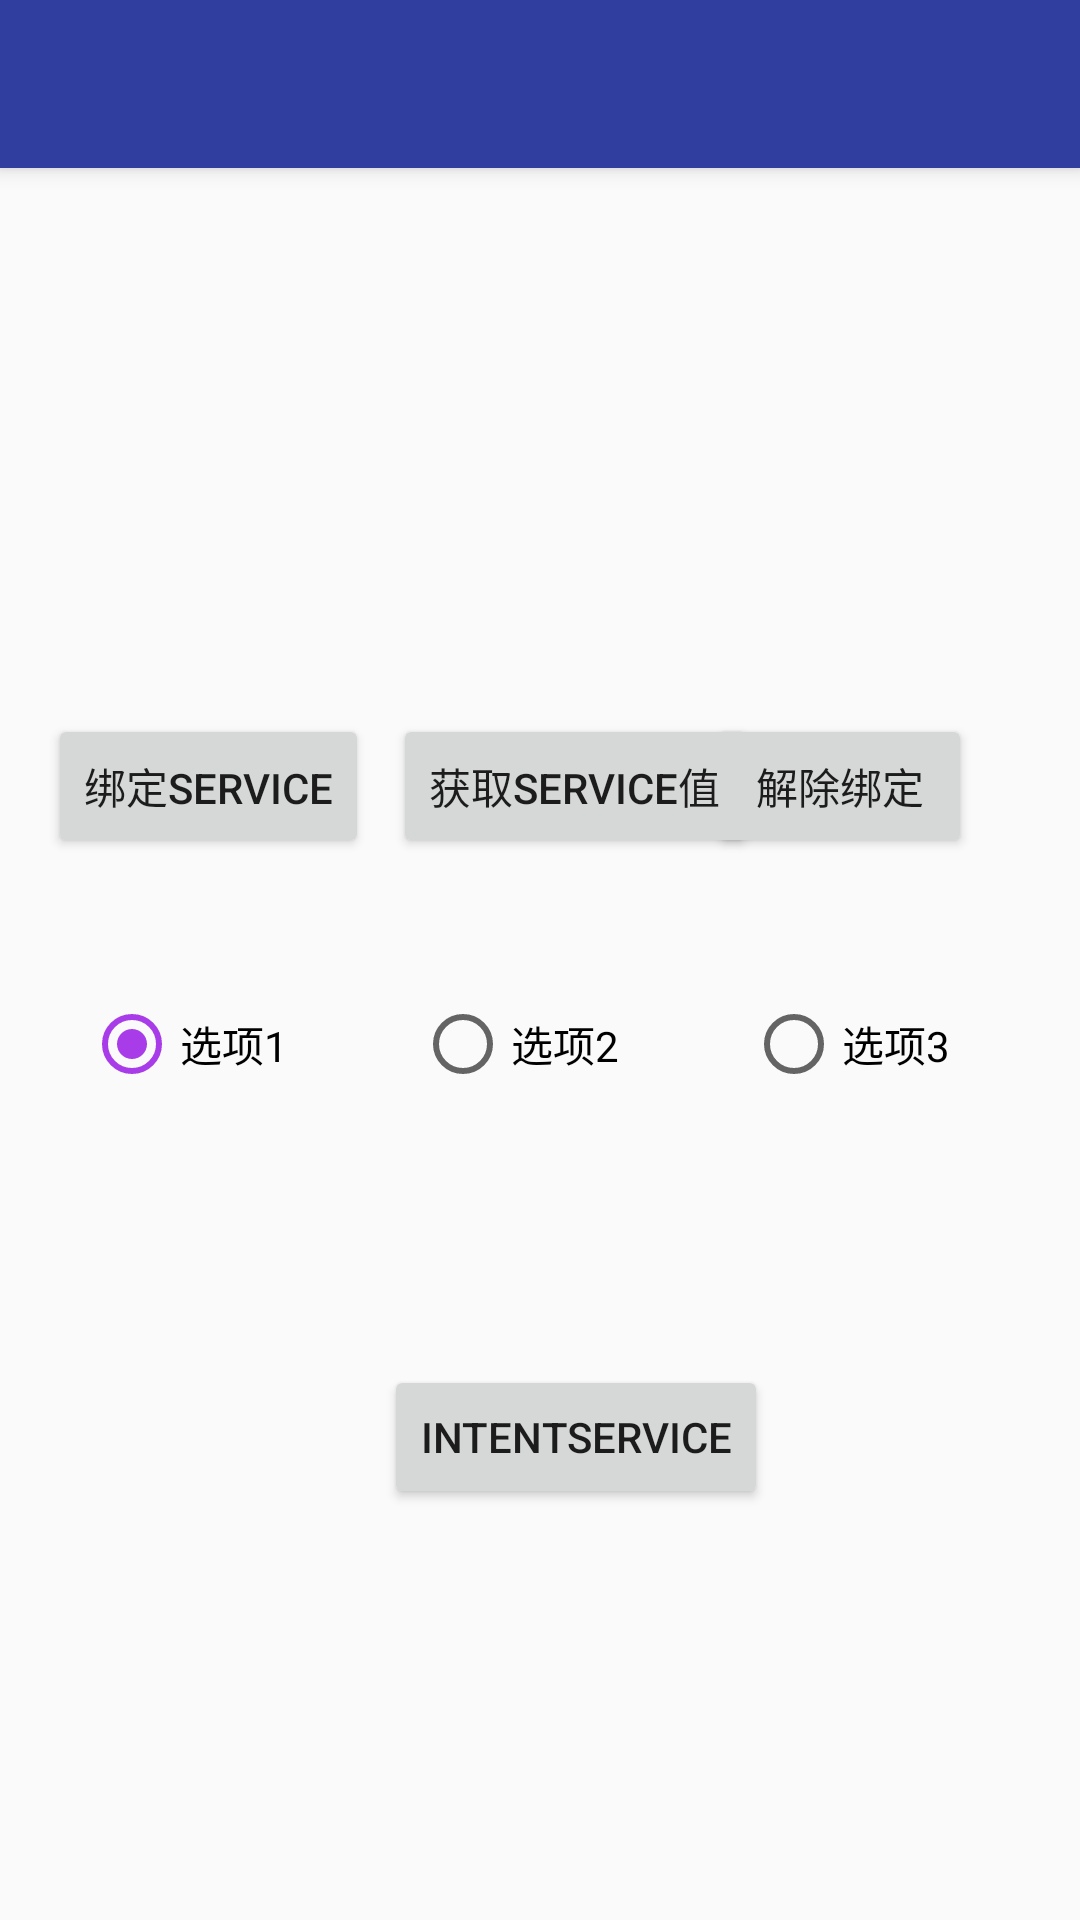

Android layout source for this screen:
<!-- AndroidManifest.xml: activity theme AppTheme.NoActionBar -->
<!-- res/layout/activity_main2.xml -->
<?xml version="1.0" encoding="utf-8"?>
<android.support.design.widget.CoordinatorLayout
        xmlns:android="http://schemas.android.com/apk/res/android"
        xmlns:app="http://schemas.android.com/apk/res-auto"
        xmlns:tools="http://schemas.android.com/tools"
        android:layout_width="match_parent"
        android:layout_height="match_parent"
        tools:context=".Main2Activity">

    <android.support.design.widget.AppBarLayout
            android:layout_height="wrap_content"
            android:layout_width="match_parent"
            android:theme="@style/AppTheme.AppBarOverlay">

        <android.support.v7.widget.Toolbar
                android:id="@+id/toolbar"
                android:layout_width="match_parent"
                android:layout_height="?attr/actionBarSize"
                android:background="?attr/colorPrimary"
                app:popupTheme="@style/AppTheme.PopupOverlay"/>

    </android.support.design.widget.AppBarLayout>

    <include layout="@layout/content_main2"/>

    
            
            
            
            
            
            

</android.support.design.widget.CoordinatorLayout>
<!-- res/layout/content_main2.xml (included above) -->
<?xml version="1.0" encoding="utf-8"?>
<android.support.constraint.ConstraintLayout
        xmlns:android="http://schemas.android.com/apk/res/android"
        xmlns:tools="http://schemas.android.com/tools"
        xmlns:app="http://schemas.android.com/apk/res-auto"
        android:layout_width="match_parent"
        android:layout_height="match_parent"
        app:layout_behavior="@string/appbar_scrolling_view_behavior"
        tools:showIn="@layout/activity_main2"
        tools:context=".Main2Activity" tools:layout_editor_absoluteY="81dp">

    <TextView
            android:text=""
            android:layout_width="363dp"
            android:layout_height="52dp"
            android:textSize="25sp"
            android:id="@+id/textView2"
            app:layout_constraintStart_toStartOf="parent"
            android:layout_marginLeft="11dp" android:layout_marginStart="11dp" app:layout_constraintTop_toTopOf="parent"
            android:layout_marginTop="16dp"/>
    <TextView
            android:text=""
            android:layout_width="364dp"
            android:layout_height="47dp"
            android:id="@+id/textView3"
            android:textSize="25sp"
            android:layout_marginTop="15dp"
            app:layout_constraintTop_toBottomOf="@+id/textView2" app:layout_constraintStart_toStartOf="parent"
            android:layout_marginLeft="10dp" android:layout_marginStart="10dp"/>
    <Button
            android:text="绑定Service"
            android:layout_width="wrap_content"
            android:layout_height="wrap_content"
            android:id="@+id/button_bind"
            android:layout_marginTop="52dp"
            app:layout_constraintTop_toBottomOf="@+id/textView3" app:layout_constraintStart_toStartOf="parent"
            android:layout_marginLeft="16dp" android:layout_marginStart="16dp"/>
    <Button
            android:text="解除绑定"
            android:layout_width="wrap_content"
            android:layout_height="wrap_content"
            android:id="@+id/button_canclebind"
            android:layout_marginEnd="36dp" android:layout_marginRight="36dp"
            app:layout_constraintEnd_toEndOf="parent" android:layout_marginTop="52dp"
            app:layout_constraintTop_toBottomOf="@+id/textView3"/>
    <Button
            android:text="获取Service值"
            android:layout_width="wrap_content"
            android:layout_height="wrap_content"
            android:id="@+id/button_getvule"
            android:layout_marginTop="52dp"
            app:layout_constraintTop_toBottomOf="@+id/textView3" android:layout_marginLeft="8dp"
            android:layout_marginStart="8dp" app:layout_constraintStart_toEndOf="@+id/button_bind"/>

    <Button
            android:text="IntentService"
            android:layout_width="wrap_content"
            android:layout_height="wrap_content"
            android:id="@+id/button_intent"
            app:layout_constraintBottom_toBottomOf="parent"
            android:layout_marginBottom="137dp" app:layout_constraintStart_toStartOf="parent"
            android:layout_marginLeft="128dp" android:layout_marginStart="128dp"/>
    <RadioGroup
            android:layout_width="331dp"
            android:layout_height="37dp"
            android:id="@+id/radioGroup1"
            android:orientation="horizontal"
            app:layout_constraintStart_toStartOf="parent" android:layout_marginLeft="28dp"
            android:layout_marginStart="28dp" android:layout_marginTop="46dp"
            app:layout_constraintTop_toBottomOf="@+id/button_bind">

        <RadioButton
                android:text="选项1"
                android:layout_width="wrap_content"
                android:checked="true"
                android:layout_height="wrap_content" android:id="@+id/radioButton1" android:layout_weight="1"/>
        <RadioButton
                android:text="选项2"
                android:layout_width="wrap_content"
                android:layout_height="wrap_content" android:id="@+id/radioButton2" android:layout_weight="1"/>
        <RadioButton
                android:text="选项3"
                android:layout_width="wrap_content"
                android:layout_height="wrap_content" android:id="@+id/radioButton3" android:layout_weight="1"/>
    </RadioGroup>

</android.support.constraint.ConstraintLayout>
<!-- resources referenced by this layout -->
<resources>
  <style name="AppTheme.AppBarOverlay" parent="ThemeOverlay.AppCompat.Dark.ActionBar" />
  <style name="AppTheme.PopupOverlay" parent="ThemeOverlay.AppCompat.Light" />
  <style name="AppTheme.NoActionBar">
          <item name="windowActionBar">false</item>
          <item name="windowNoTitle">true</item>
      </style>
</resources>
